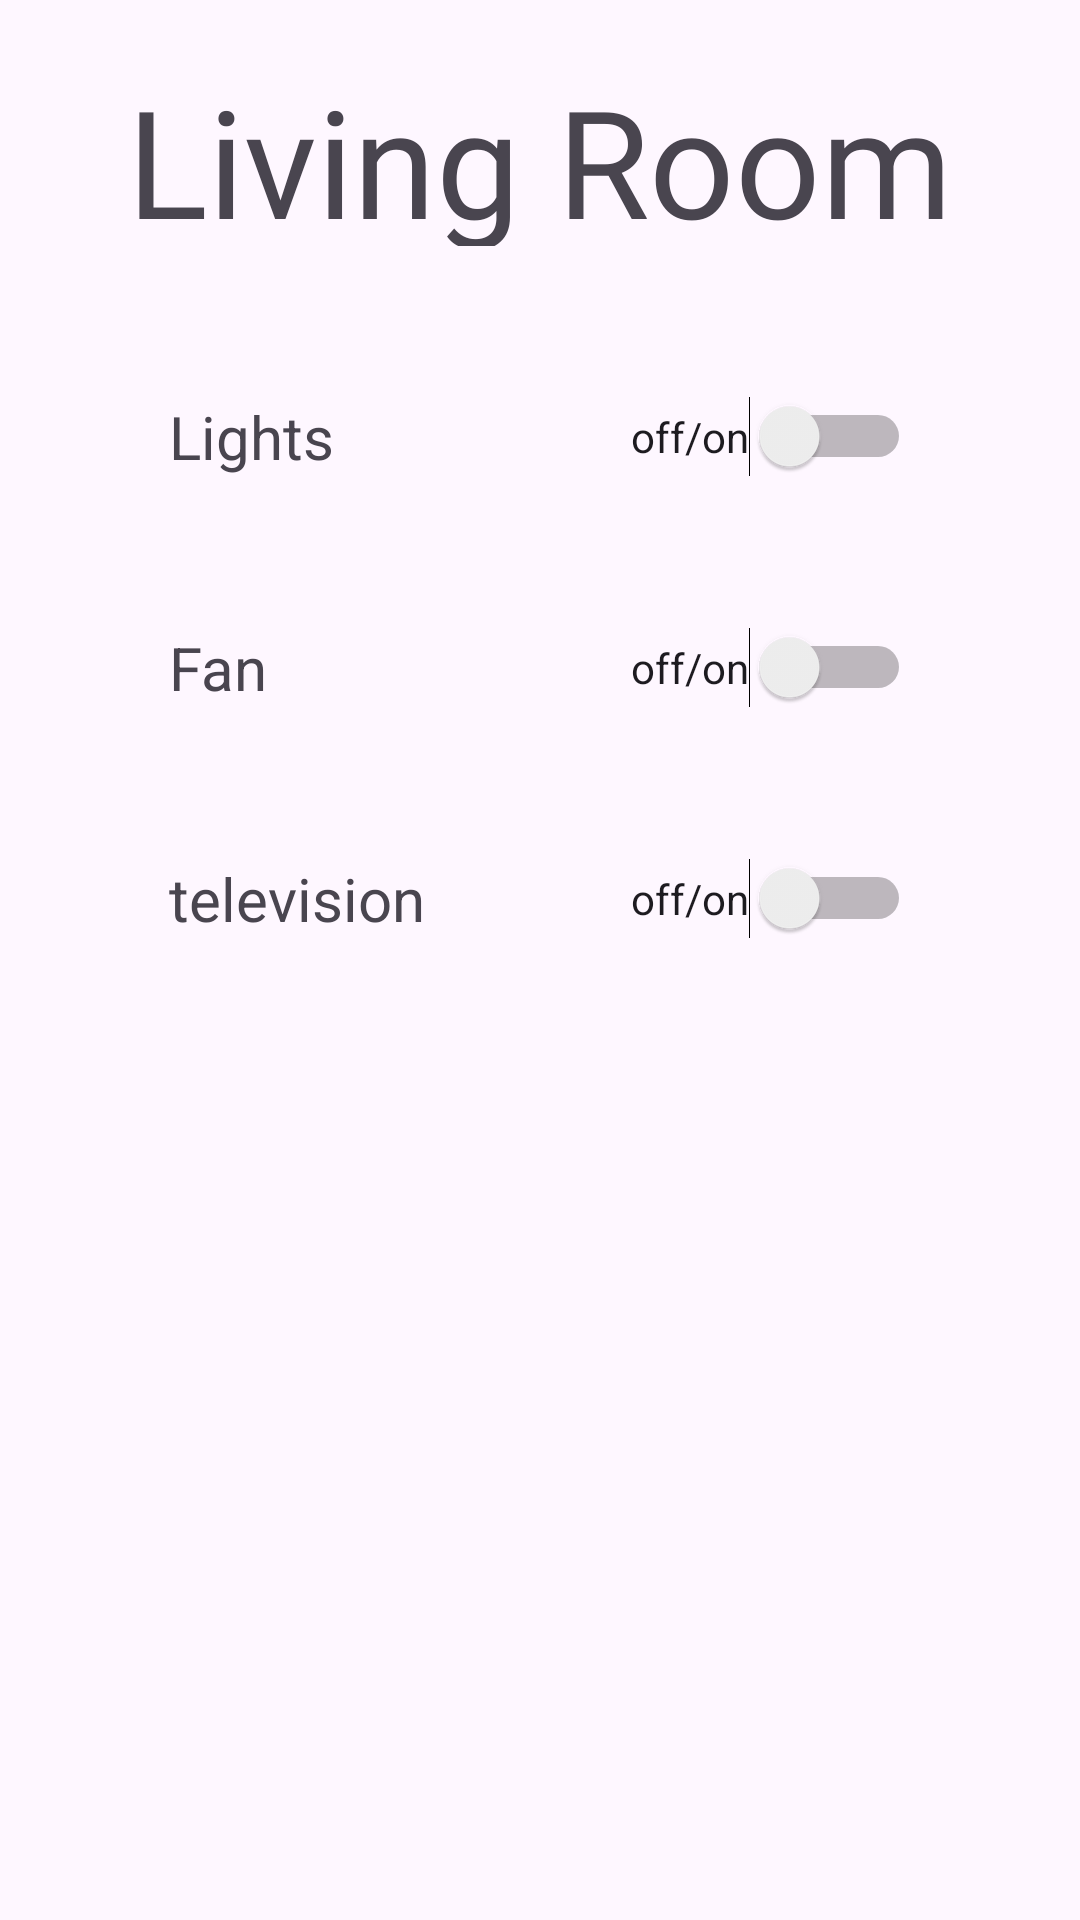

Write the Android layout XML for this screen, with the resource values it uses.
<!-- AndroidManifest.xml: application theme Theme.SmartHomeSmartSecuritySystem -->
<!-- res/layout/fragment_living_room.xml -->
<?xml version="1.0" encoding="utf-8"?>
<androidx.constraintlayout.widget.ConstraintLayout xmlns:android="http://schemas.android.com/apk/res/android"
    xmlns:app="http://schemas.android.com/apk/res-auto"
    xmlns:tools="http://schemas.android.com/tools"
    android:layout_width="match_parent"
    android:layout_height="match_parent"
    android:padding="20dp"
    tools:context=".LivingRoomFragment">

    <Button
        android:id="@+id/button"
        android:layout_width="wrap_content"
        android:layout_height="wrap_content"
        android:backgroundTint="#D3D1D1"
        android:text="Logout"
        android:textColor="#000000"
        android:visibility="gone"
        app:layout_constraintBottom_toBottomOf="parent"
        app:layout_constraintEnd_toEndOf="parent"
        app:layout_constraintStart_toStartOf="parent"
        app:layout_constraintTop_toBottomOf="@+id/textView3" />

    <TextView
        android:id="@+id/tv_title2"
        android:layout_width="wrap_content"
        android:layout_height="62dp"
        android:layout_above="@id/tv_title2"
        android:fontFamily="@font/indigo_daisy"
        android:text="Living Room"
        android:textSize="50sp"
        app:layout_constraintEnd_toEndOf="parent"
        app:layout_constraintStart_toStartOf="parent"
        app:layout_constraintTop_toTopOf="parent" />

    <TextView
        android:id="@+id/textView"
        android:layout_width="wrap_content"
        android:layout_height="wrap_content"
        android:layout_marginTop="50dp"
        android:text="Lights"
        android:textSize="20sp"
        app:layout_constraintStart_toStartOf="@+id/textView2"
        app:layout_constraintTop_toBottomOf="@+id/tv_title2" />

    <TextView
        android:id="@+id/textView2"
        android:layout_width="wrap_content"
        android:layout_height="wrap_content"
        android:layout_marginTop="50dp"
        android:text="Fan"
        android:textSize="20sp"
        app:layout_constraintStart_toStartOf="@+id/textView3"
        app:layout_constraintTop_toBottomOf="@+id/textView" />

    <TextView
        android:id="@+id/textView3"
        android:layout_width="wrap_content"
        android:layout_height="wrap_content"
        android:layout_marginTop="50dp"
        android:layout_marginEnd="32dp"
        android:text="television"
        android:textSize="20sp"
        app:layout_constraintEnd_toStartOf="@+id/lr_switch3"
        app:layout_constraintHorizontal_bias="0.5"
        app:layout_constraintStart_toStartOf="parent"
        app:layout_constraintTop_toBottomOf="@+id/textView2" />

    <Switch
        android:id="@+id/lr_switch1"
        android:layout_width="wrap_content"
        android:layout_height="wrap_content"
        android:text="off/on"
        app:layout_constraintBottom_toBottomOf="@+id/textView"
        app:layout_constraintEnd_toEndOf="@+id/lr_switch2"
        app:layout_constraintStart_toStartOf="@+id/lr_switch3"
        app:layout_constraintTop_toTopOf="@+id/textView" />

    <Switch
        android:id="@+id/lr_switch2"
        android:layout_width="wrap_content"
        android:layout_height="wrap_content"
        android:text="off/on"
        app:layout_constraintBottom_toBottomOf="@+id/textView2"
        app:layout_constraintEnd_toEndOf="@+id/lr_switch3"
        app:layout_constraintStart_toStartOf="@+id/lr_switch3"
        app:layout_constraintTop_toTopOf="@+id/textView2" />

    <Switch
        android:id="@+id/lr_switch3"
        android:layout_width="wrap_content"
        android:layout_height="wrap_content"
        android:text="off/on"
        app:layout_constraintBottom_toBottomOf="@+id/textView3"
        app:layout_constraintEnd_toEndOf="parent"
        app:layout_constraintHorizontal_bias="0.5"
        app:layout_constraintStart_toEndOf="@+id/textView3"
        app:layout_constraintTop_toTopOf="@+id/textView3" />
</androidx.constraintlayout.widget.ConstraintLayout>
<!-- resources referenced by this layout -->
<resources>
  <style name="Theme.SmartHomeSmartSecuritySystem" parent="Base.Theme.SmartHomeSmartSecuritySystem">
  
  
      </style>
  <style name="Base.Theme.SmartHomeSmartSecuritySystem" parent="Theme.Material3.DayNight.NoActionBar">
          
          <item name="colorPrimary">@color/purple_500</item>
          <item name="colorPrimaryVariant">@color/purple_700</item>
          <item name="colorOnPrimary">@color/white</item>
          
          <item name="colorSecondary">@color/teal_200</item>
          <item name="colorSecondaryVariant">@color/teal_700</item>
          <item name="colorOnSecondary">@color/black</item>
          
          <item name="android:statusBarColor">?attr/colorPrimaryVariant</item>
          
      </style>
  <color name="purple_500">#FF6200EE</color>
  <color name="purple_700">#FF3700B3</color>
  <color name="white">#FFFFFFFF</color>
  <color name="teal_200">#FF03DAC5</color>
  <color name="teal_700">#FF018786</color>
  <color name="black">#FF000000</color>
</resources>
